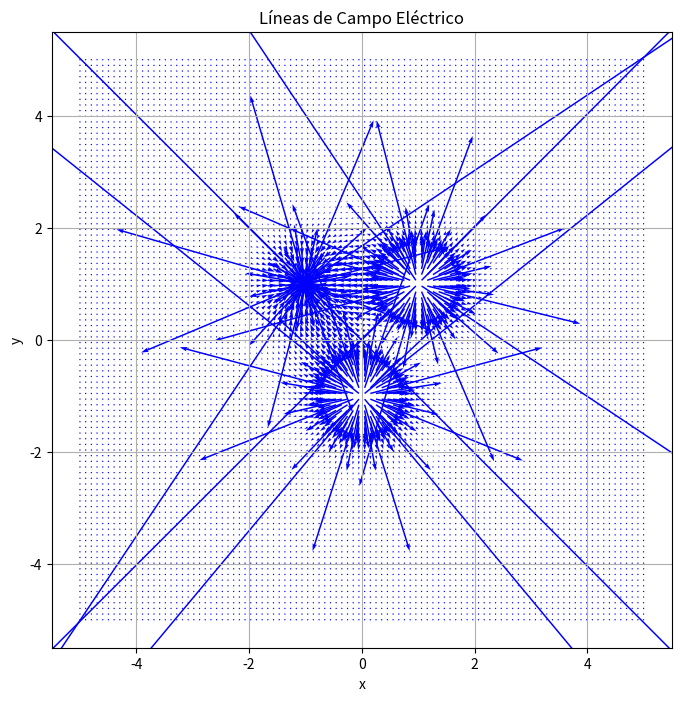
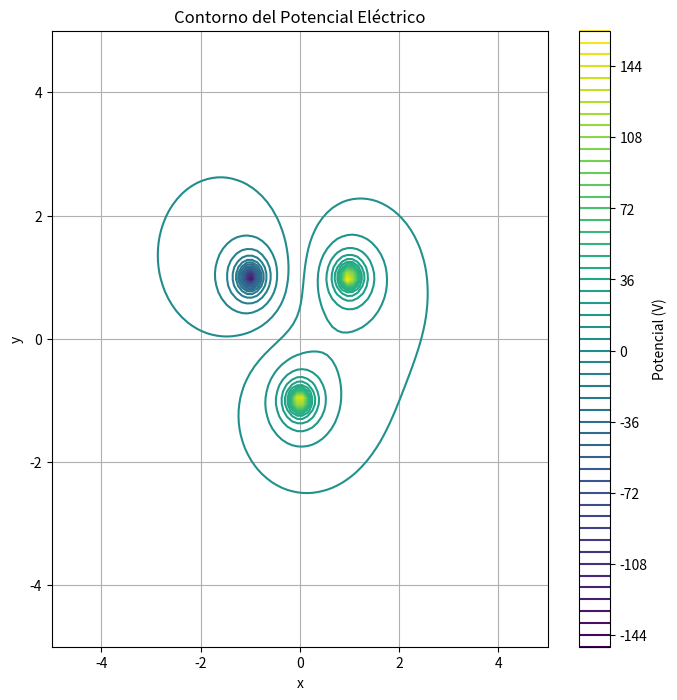
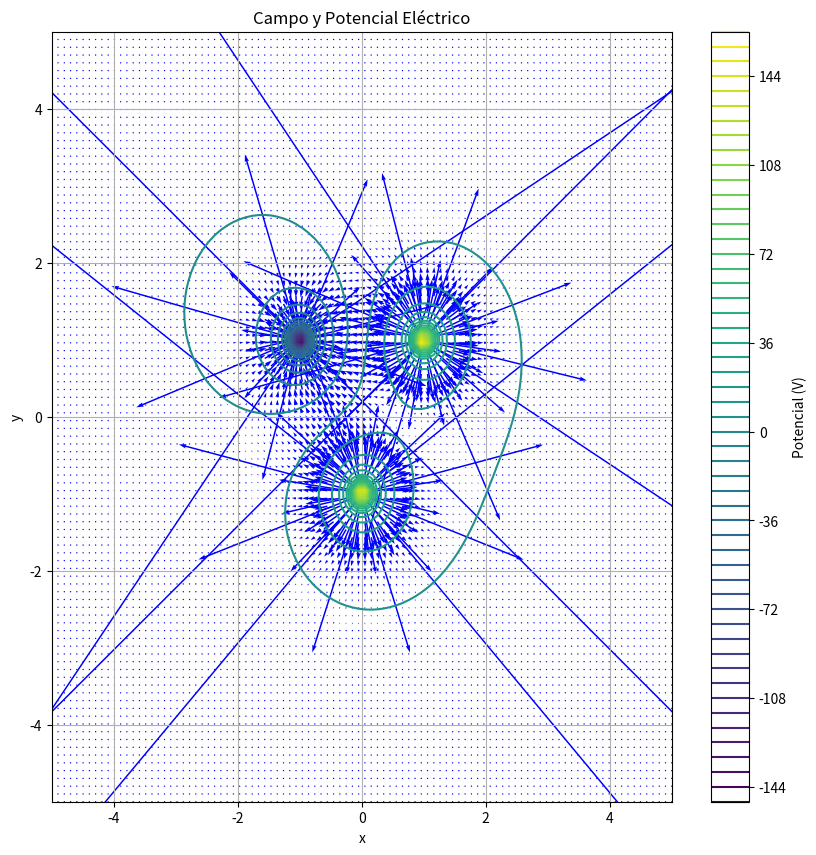

Reproduce these figures in Python, in order.
import numpy as np
import matplotlib.pyplot as plt

# Constantes
epsilon_0 = 8.854e-12  # Constante de permitividad eléctrica en el vacío (F/m)

# Función para calcular el campo eléctrico debido a una carga puntual
def campo_electrico(q, xq, yq, x, y):
    k = 1 / (4 * np.pi * epsilon_0)  # Constante de Coulomb
    r = np.sqrt((x - xq)**2 + (y - yq)**2)
    Ex = k * q * (x - xq) / r**3
    Ey = k * q * (y - yq) / r**3
    return Ex, Ey

# Función para calcular el potencial eléctrico debido a una carga puntual
def potencial_electrico(q, xq, yq, x, y):
    k = 1 / (4 * np.pi * epsilon_0)  # Constante de Coulomb
    r = np.sqrt((x - xq)**2 + (y - yq)**2)
    V = k * q / r
    return V

# Definir las cargas y sus posiciones
cargas = [
    {'q': 1e-9, 'xq': 1, 'yq': 1},    # Carga positiva de 1 nC en (1, 1)
    {'q': -1e-9, 'xq': -1, 'yq': 1},  # Carga negativa de -1 nC en (-1, 1)
    {'q': 1e-9, 'xq': 0, 'yq': -1}    # Carga positiva de 1 nC en (0, -1)
]

# Crear una malla de puntos en 2D
x = np.linspace(-5, 5, 100)
y = np.linspace(-5, 5, 100)
X, Y = np.meshgrid(x, y)

# Inicializar el campo eléctrico total
Ex_total = np.zeros_like(X)
Ey_total = np.zeros_like(Y)

# Calcular el campo eléctrico total
for carga in cargas:
    Ex, Ey = campo_electrico(carga['q'], carga['xq'], carga['yq'], X, Y)
    Ex_total += Ex
    Ey_total += Ey

# Graficar las líneas de campo eléctrico
plt.figure(figsize=(8, 8))
plt.quiver(X, Y, Ex_total, Ey_total, color='b')
plt.title("Líneas de Campo Eléctrico")
plt.xlabel('x')
plt.ylabel('y')
plt.grid()
plt.show()

# Inicializar el potencial eléctrico total
V_total = np.zeros_like(X)

# Calcular el potencial eléctrico total
for carga in cargas:
    V = potencial_electrico(carga['q'], carga['xq'], carga['yq'], X, Y)
    V_total += V

# Graficar el contorno del potencial eléctrico
plt.figure(figsize=(8, 8))
plt.contour(X, Y, V_total, 50, cmap='viridis')
plt.title("Contorno del Potencial Eléctrico")
plt.xlabel('x')
plt.ylabel('y')
plt.grid()
plt.colorbar(label="Potencial (V)")
plt.show()

# Graficar el campo y el potencial eléctrico en un solo gráfico
plt.figure(figsize=(10, 10))
plt.quiver(X, Y, Ex_total, Ey_total, color='b')
plt.contour(X, Y, V_total, 50, cmap='viridis')
plt.title("Campo y Potencial Eléctrico")
plt.xlabel('x')
plt.ylabel('y')
plt.grid()
plt.colorbar(label="Potencial (V)")
plt.show()
